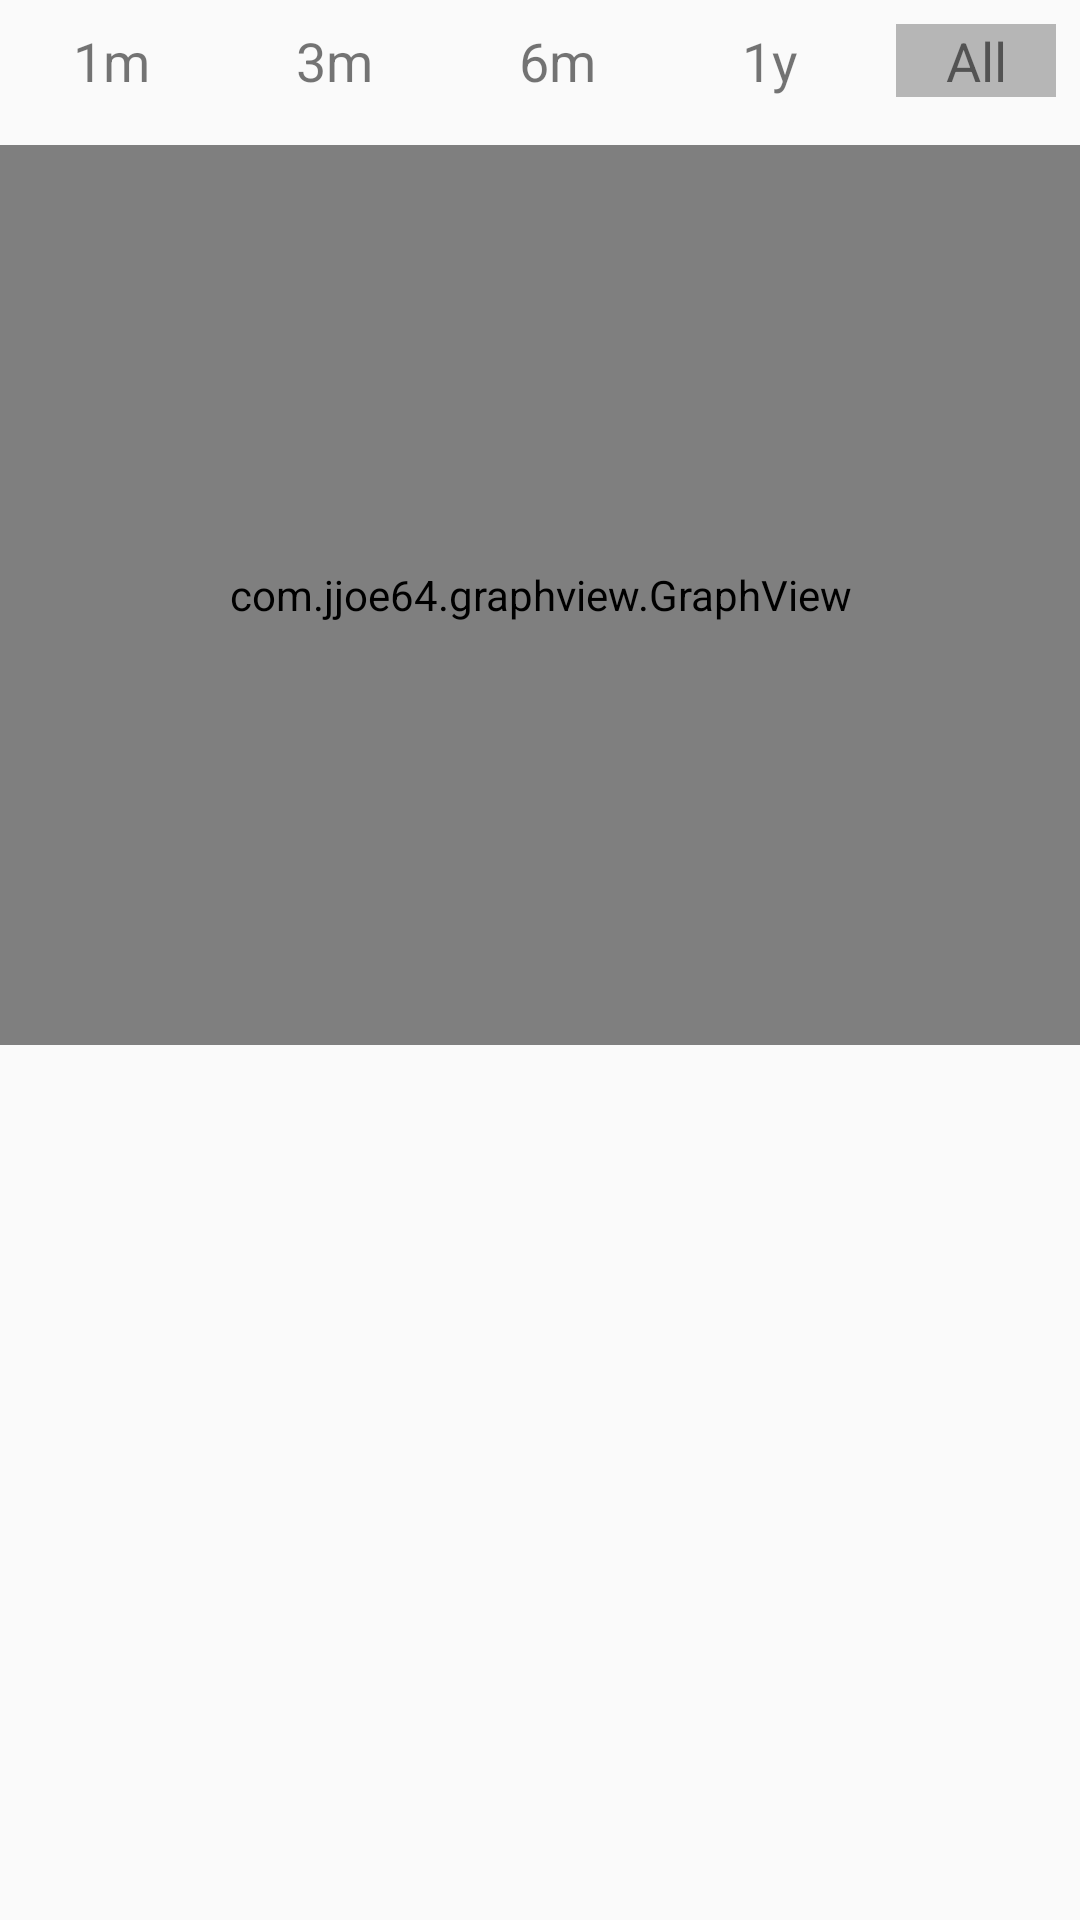

Write the Android layout XML for this screen, with the resource values it uses.
<!-- AndroidManifest.xml: application theme AppTheme -->
<!-- res/layout/activity_graph_progress.xml -->
<RelativeLayout xmlns:android="http://schemas.android.com/apk/res/android"
    xmlns:tools="http://schemas.android.com/tools"
    android:layout_width="match_parent"
    android:layout_height="match_parent">
    

    <RelativeLayout
        android:layout_width="match_parent"
        android:layout_height="match_parent"
        android:id="@+id/rel_graph">

        <LinearLayout
            android:layout_width="match_parent"
            android:layout_height="wrap_content"
            android:id="@+id/lin_dateSelection"
            android:layout_centerHorizontal="true"
            android:gravity="center_vertical">
            <TextView
                android:layout_width="wrap_content"
                android:layout_height="wrap_content"
                android:layout_weight="1"
                android:layout_margin="@dimen/margin_between_dates"
                android:textSize="@dimen/graph_dateSelection_textsz"
                android:id="@+id/tv_1m"
                android:text="1m"

                android:clickable="true"
                android:gravity="center_horizontal" />
            <TextView
                android:layout_width="wrap_content"
                android:layout_height="wrap_content"
                android:layout_weight="1"
                android:layout_margin="@dimen/margin_between_dates"
                android:textSize="@dimen/graph_dateSelection_textsz"
                android:gravity="center_horizontal"
                android:clickable="true"
                android:id="@+id/tv_3m"
                android:text="3m"/>
            <TextView
                android:layout_width="wrap_content"
                android:layout_height="wrap_content"
                android:layout_weight="1"
                android:layout_margin="@dimen/margin_between_dates"
                android:textSize="@dimen/graph_dateSelection_textsz"
                android:gravity="center_horizontal"
                android:clickable="true"
                android:id="@+id/tv_6m"
                android:text="6m"/>
            <TextView
                android:layout_width="wrap_content"
                android:layout_height="wrap_content"
                android:layout_weight="1"
                android:layout_margin="@dimen/margin_between_dates"
                android:textSize="@dimen/graph_dateSelection_textsz"
                android:gravity="center_horizontal"
                android:clickable="true"
                android:id="@+id/tv_1y"
                android:text="1y"/>
            <TextView
                android:layout_width="wrap_content"
                android:layout_height="wrap_content"
                android:layout_weight="1"
                android:layout_margin="@dimen/margin_between_dates"
                android:textSize="@dimen/graph_dateSelection_textsz"
                android:gravity="center_horizontal"
                android:clickable="true"
                android:background="@color/divider"
                android:id="@+id/tv_all"
                android:text="All"/>
        </LinearLayout>
        <com.jjoe64.graphview.GraphView
            android:layout_width="match_parent"
            android:layout_marginTop="@dimen/margin_top_graph"
            android:layout_height="300dp"
            android:id="@+id/graph"
            android:layout_below="@id/lin_dateSelection"
            />

    </RelativeLayout>



    <TextView
        android:layout_width="wrap_content"
        android:layout_height="wrap_content"
        android:layout_centerInParent="true"
        android:text="@string/no_data_available"
        android:visibility="gone"
        android:id="@+id/tv_noData"/>

    <include layout="@layout/ad_layout"/>
</RelativeLayout>
<!-- res/layout/ad_layout.xml (included above) -->
<?xml version="1.0" encoding="utf-8"?>
<LinearLayout xmlns:android="http://schemas.android.com/apk/res/android"
    android:orientation="horizontal"
    android:layout_width="fill_parent"
    android:layout_height="wrap_content"
    android:layout_centerHorizontal="true"
    android:layout_alignParentBottom="true"
    android:gravity="center_horizontal"
    android:id="@+id/ad_layout"
    android:background="@color/primary">
</LinearLayout>
<!-- resources referenced by this layout -->
<resources>
  <color name="divider">#B6B6B6</color>
  <color name="primary">#2196F3</color>
  <dimen name="graph_dateSelection_textsz">18sp</dimen>
  <dimen name="margin_between_dates">8dp</dimen>
  <dimen name="margin_top_graph">8dp</dimen>
  <string name="no_data_available">No Data Available</string>
  <style name="AppTheme" parent="Theme.AppCompat.Light.DarkActionBar">
          
          <item name="windowNoTitle">true</item>
          <item name="windowActionBar">false</item>
          <item name="colorPrimary">@color/primary</item>
          <item name="colorPrimaryDark">@color/primary_dark</item>
  
          <item name="colorAccent">@color/accent</item>
  
          <item name="android:textColorPrimary">@color/primary_text</item>
          <item name="android:textColorSecondary">@color/secondary_text</item>
          <item name="android:divider">@color/divider</item>
      </style>
  <color name="primary_dark">#1976D2</color>
  <color name="accent">#03A9F4</color>
  <color name="primary_text">#212121</color>
  <color name="secondary_text">#727272</color>
</resources>
